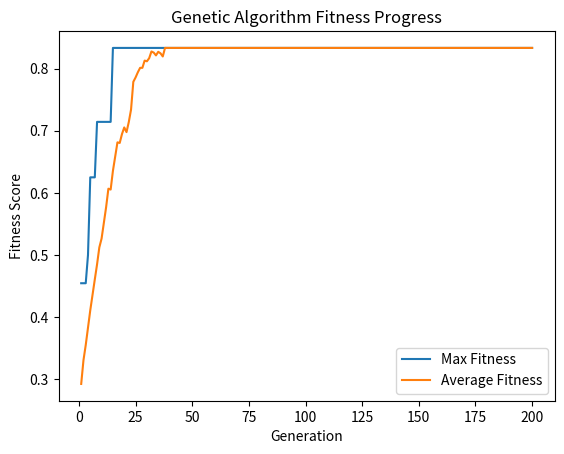

This chart was generated by the following Python code:
import random
import numpy as np
import math
import matplotlib.pyplot as plt

# Define your parameters
num_groups = 4
subjects_per_group = 5
days_per_week = 5
slots_per_day = 1 # math.ceil(subjects_per_group / days_per_week)

# Create a list of subjects for each group
groups = {f"Group_{i}": [f"Subject_{i}_{j}" for j in range(subjects_per_group)] for i in range(num_groups)}

# Create a list of lecturers
lecturers = [f"Lecturer_{i}" for i in range(subjects_per_group)]

# Function to plot fitness scores
def plot_fitness_scores(max_scores, avg_scores):
    generations = range(1, len(max_scores) + 1)
    plt.plot(generations, max_scores, label='Max Fitness')
    plt.plot(generations, avg_scores, label='Average Fitness')
    plt.xlabel('Generation')
    plt.ylabel('Fitness Score')
    plt.legend()
    plt.title('Genetic Algorithm Fitness Progress')
    plt.show()


# Generate initial population
def generate_schedule():
    schedule = {group: {day: [None] * slots_per_day for day in range(days_per_week)} for group in groups}

    for group, subjects in groups.items():
        # Choose subjects_per_group positions for the group
        selected_positions = random.sample(range(slots_per_day * days_per_week), subjects_per_group)

        for position in selected_positions:
            day = position // slots_per_day
            slot = position % slots_per_day
            lecturer = random.choice(lecturers)
            schedule[group][day][slot] = lecturer

    return schedule


# Fitness function
def fitness(schedule):
    penalty = 1

    for group, subjects in groups.items():
        lectures_count = sum(1 for day in range(days_per_week) for slot in range(slots_per_day) if schedule[group][day][slot] is not None)
        if lectures_count != subjects_per_group:
            penalty += 5

        # Check for duplicate lectures in the same group
        seen_lectures = set()
        for day in range(days_per_week):
            for slot in range(slots_per_day):
                lecture = schedule[group][day][slot]
                if lecture is not None:
                    if lecture in seen_lectures:
                        penalty += 0.2
                    seen_lectures.add(lecture)

    # Check if the lecturer teaches two groups at the same time
    for lecturer in lecturers:
        lecturer_schedule = {group: [] for group in groups}
        for group, daily_schedule in schedule.items():
            for day, classes in daily_schedule.items():
                for time_slot, assigned_lecturer in enumerate(classes):
                    if assigned_lecturer == lecturer:
                        lecturer_schedule[group].append((day, time_slot))

        for group1, schedule1 in lecturer_schedule.items():
            for group2, schedule2 in lecturer_schedule.items():
                if group1 != group2:
                    for day1, time_slot1 in schedule1:
                        for day2, time_slot2 in schedule2:
                            if day1 == day2 and time_slot1 == time_slot2:
                                penalty += 0.1

    # Return a higher value for better schedules (lower penalty)
    return 1 / penalty




# Crossover function
def crossover(parent1, parent2):
    crossover_point = random.choice(list(parent1.keys()))
    child = parent1.copy()

    for group in groups:
        if group < crossover_point:
            child[group] = parent1[group].copy()
        else:
            child[group] = parent2[group].copy()

    return child


# Mutation function
def mutate(schedule):
    mutated_schedule = schedule.copy()
    i = 0
    while True:
        group_to_mutate = random.choice(list(mutated_schedule.keys()))
        day_to_mutate = random.choice(list(mutated_schedule[group_to_mutate].keys()))
        curr_lec = [item for sublist in list(mutated_schedule[group_to_mutate].values()) for item in sublist]
        extra_lecturers = [lecturer for lecturer in lecturers if lecturer not in curr_lec]
        i += 1
        if len(extra_lecturers) > 0 or i > num_groups * days_per_week:
            break
    if len(extra_lecturers) == 0:
        return mutated_schedule
    elif len(extra_lecturers) < slots_per_day:
        lecturer_to_add = [random.choice(extra_lecturers) for _ in range(len(extra_lecturers))]
        for i in range(slots_per_day - len(lecturer_to_add)):
            lecturer_to_add.append(None)
        random.shuffle(lecturer_to_add)
    else:
        lecturer_to_add = random.sample(extra_lecturers, slots_per_day)
    mutated_schedule[group_to_mutate][day_to_mutate] = lecturer_to_add

    return mutated_schedule


def selection(popula, idx, n):
    offspring = []
    for i in range(n):
        i1 = i2 = i3 = i4 = 0
        while i1 in [i2, i3, i4] or i2 in [i1, i3, i4] or i3 in [i1, i2, i4] or i4 in [i1, i2, i3]:
            i1, i2, i3, i4 = random.randint(0, n - 1), random.randint(0, n - 1), random.randint(0,
                                                                                                n - 1), random.randint(
                0, n - 1)
        max_idx = np.argmax([idx[i1], idx[i2], idx[i3], idx[i4]])
        offspring.append(popula[[i1, i2, i3, i4][max_idx]])

    return offspring


# Genetic Algorithm
def genetic_algorithm(population_size, generations):
    population = [generate_schedule() for _ in range(population_size)]

    max_fitness_scores = []
    avg_fitness_scores = []
    for generation in range(generations):
        # Evaluate fitness of each schedule in the population
        fitness_scores = [fitness(schedule) for schedule in population]
        max_fitness_scores.append(max(fitness_scores))
        avg_fitness_scores.append(np.mean(fitness_scores))
        if max(fitness_scores) == 1:
            break

        # Select the top performers
        top_indices = np.argsort(fitness_scores)[-population_size // 2:]
        #
        # Create the next generation through crossover and mutation
        next_generation = [population[i] if random.random() > mutation_rate else mutate(population[i]) for i in top_indices]
        # next_generation = selection(population, fitness_scores, population_size)
        for _ in range(population_size // 2):
            parent1 = population[random.choice(top_indices)]
            parent2 = population[random.choice(top_indices)]
            child = crossover(parent1, parent2)
            if random.random() < mutation_rate:
                child = mutate(child)
            next_generation.append(child)

        # Replace the old generation with the new one
        population = next_generation

    plot_fitness_scores(max_fitness_scores, avg_fitness_scores)
    # Return the best schedule found
    best_schedule_index = np.argmax(fitness_scores)
    return population[best_schedule_index]


# Parameters
population_size = 100
generations = 200
mutation_rate = 0.2

# Run the genetic algorithm
best_schedule = genetic_algorithm(population_size, generations)

# Print the best schedule
for group, schedule in best_schedule.items():
    print(f"Schedule for {group}:")
    for day, classes in schedule.items():
        print(f"Day {day + 1}: {classes}")
